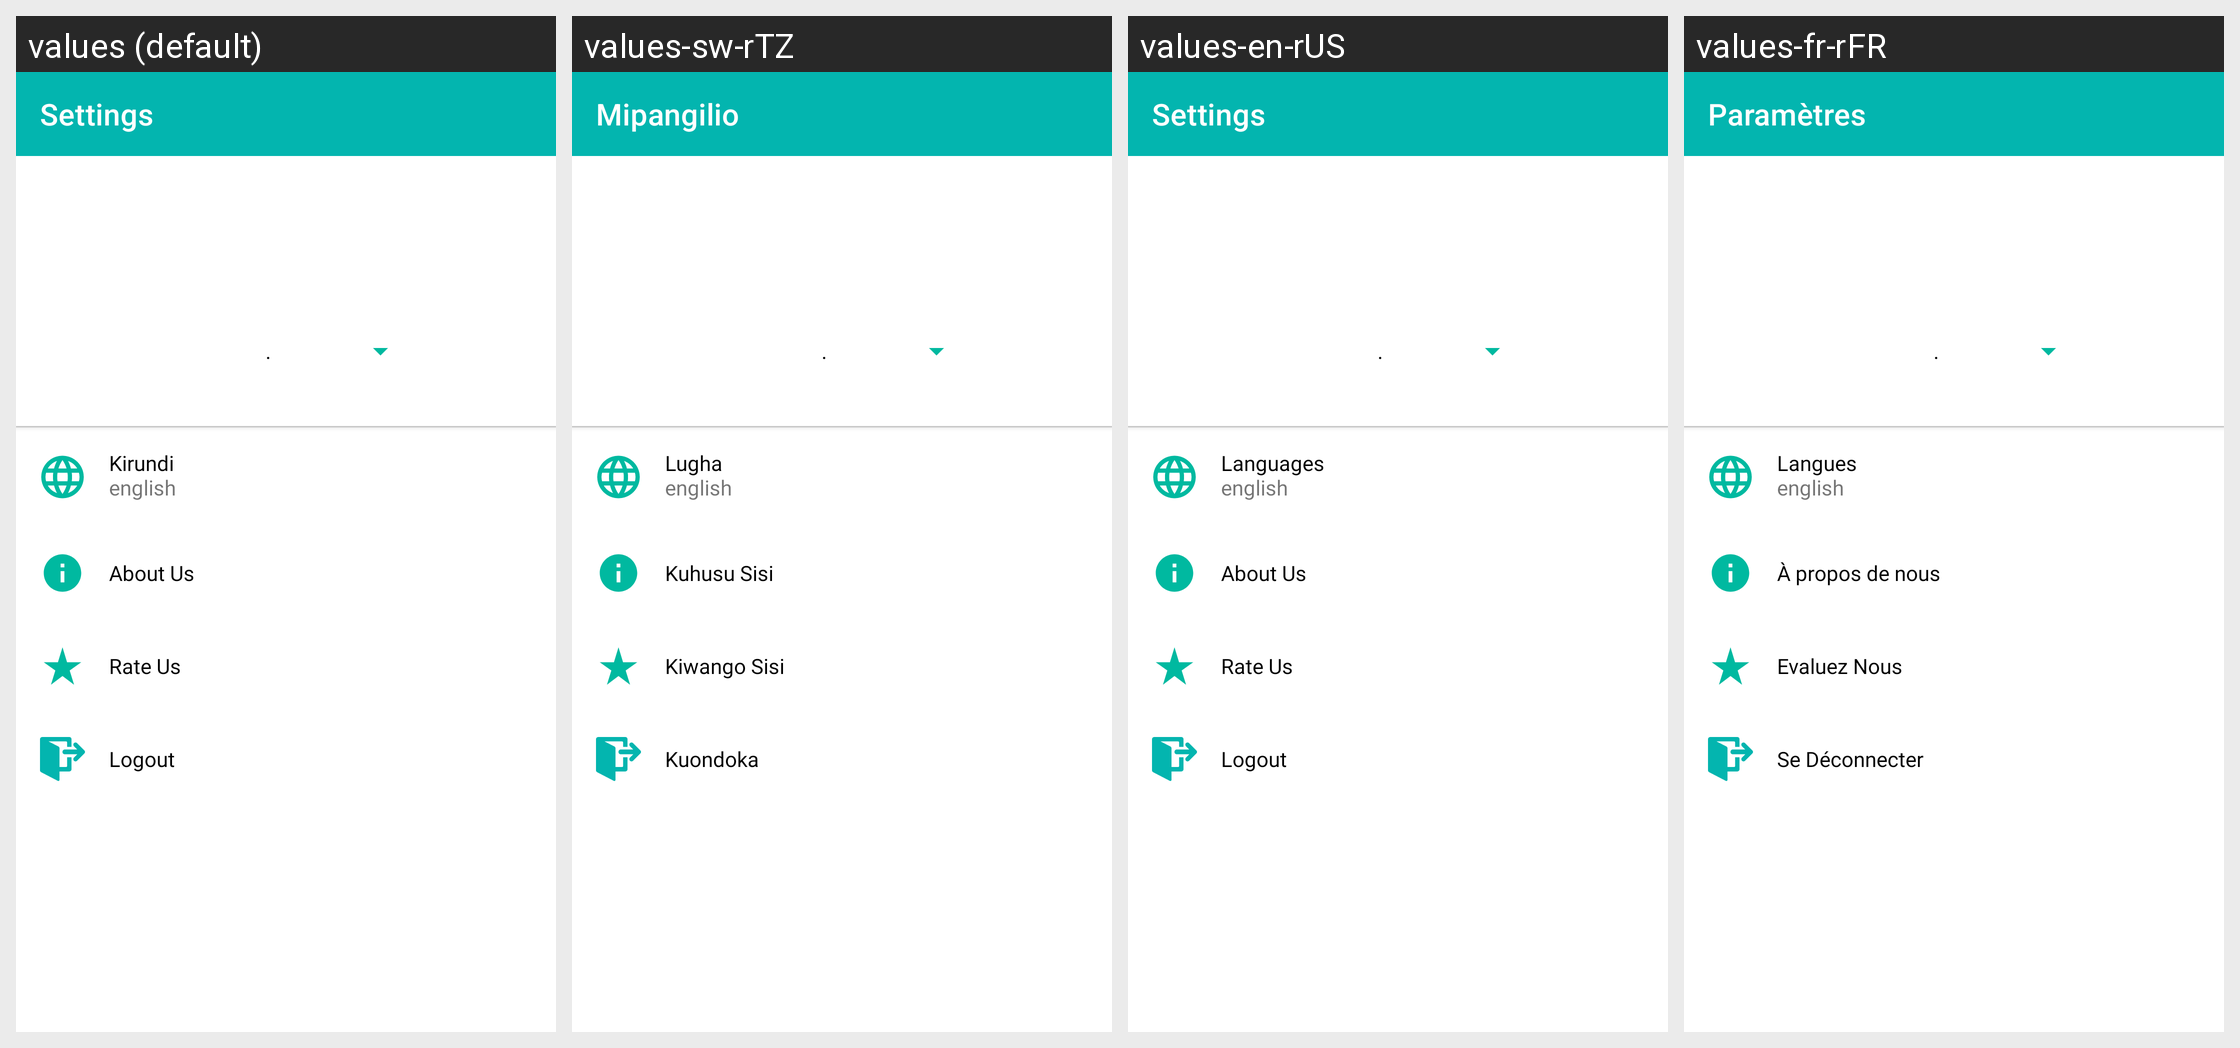

Strings drawn on this Android screen and how each of the app's shown locales translates them:
Android screen res/layout/app_bar_settings.xml rendered under 4 locales, left to right: values (default), values-sw-rTZ, values-en-rUS, values-fr-rFR. Device: Nexus 5 (rendered at 1080×1920; each locale shown at half size, 540×960, under a caption strip naming it); theme Theme.Curuza.
Other locales in the repository, not shown: values-rn-rBI.
Strings drawn on this screen, with the default value and each locale's value (text and hints the layout hard-codes, and strings that could not be matched under every locale, appear in the picture but are not listed):

settings_activity
  values: Settings
  values-sw-rTZ: Mipangilio
  values-en-rUS: Settings
  values-fr-rFR: Paramètres

language
  values: Kirundi
  values-sw-rTZ: Lugha
  values-en-rUS: Languages
  values-fr-rFR: Langues

about_activity
  values: About Us
  values-sw-rTZ: Kuhusu Sisi
  values-en-rUS: About Us
  values-fr-rFR: À propos de nous

rate_us
  values: Rate Us
  values-sw-rTZ: Kiwango Sisi
  values-en-rUS: Rate Us
  values-fr-rFR: Evaluez Nous

logout
  values: Logout
  values-sw-rTZ: Kuondoka
  values-en-rUS: Logout
  values-fr-rFR: Se Déconnecter
